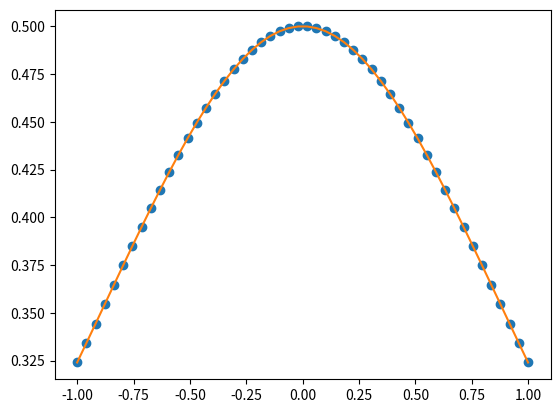

Reproduce this figure in Python.
#Equation y'' = -y + \frac{2(y')^2}{y} -1 < x<1
#Boundary condition y(-1) = y(1) = \frac{1}{e + e^{-1}} \approx 0.32403
# Exacto solution y(x) = \frac{1}{e^x + e^{-x}}

#We write y'=z = f_1(x,y,z)
# z' = -y +\frac{2z^2}{y}

import numpy as np
from scipy.integrate import odeint

#defining the derivative

def f(u,x):
    y, z, =u
    f1, f2 = z, -y + 2*z**2/y
    return [f1,f2]

x=np.linspace(-1,1,50)
y0= 1/(np.e + 1/np.e)                      #initial value of y
z1, z2 = 0.1,0.3                        #two initial guess values of z


u = [y0,z1]                        #packing with 1st gues value

sol=odeint(f,u,x)
w1=sol[:,0][-1]                         #value of y at eh end point

tol = 0.0001

for i in range(1000):
    u=[y0,z2]                        #packing with 2nd guess value
    sol=odeint(f,u,x)
    w2 = sol[:,0][-1]

    if abs(w1 -w2)< tol:
        break

    z1, z2 =z2,z2+(z2-z1)/(w2-w1)*(y0-w2)
    w1=w2

import matplotlib.pyplot as plt
plt.plot(x, sol[:,0],'o')
plt.plot(x,1/(np.exp(x) + np.exp(-x)))
plt.show()



